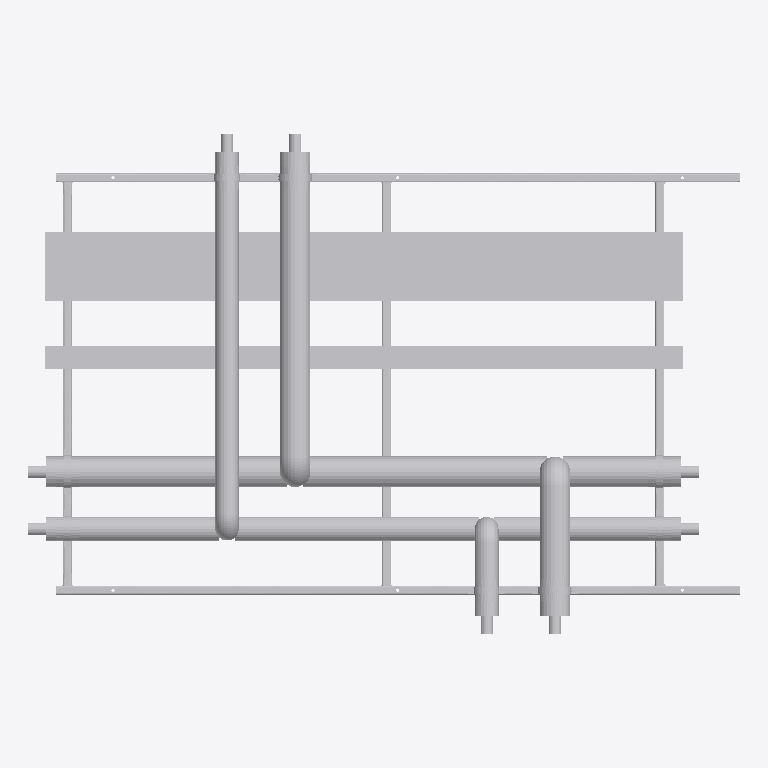
Plan cut of the same IFC building model at storey 'Level 0' (level 0.00 m, cut at 1.40 m), seen from above with north up, elements coloured by IFC class (only those large enough to see are counted): 45 other elements (light grey). No cut surface shows.
Extent 3.1 m × 2.2 m × 0.5 m (x, y, z). Storeys (2): Level 0 at 0.00 m; Level 1 at 4.00 m. Elements (111): 103 IfcBuildingElementProxy, 8 IfcMechanicalFastener.

HEADER;
FILE_DESCRIPTION(('ViewDefinition [CoordinationView]','RevitIdentifiers [ContentGUID: bd057799-ab2a-4c32-b9f8-a49134bfda82, VersionGUID: e5ec8929-f41f-4976-8bd4-8c4578e0f8ba, NumberOfSaves: 0]'),'2;1');
FILE_NAME('RF01-SP01.ifc','2026-11-01T11:27:41+00:00',(''),(''),'ODA SDAI 25.12','Autodesk - Revit 26.4.20.9 (ENG) - 26.4.20.9','');
FILE_SCHEMA(('IFC2X3'));
ENDSEC;
DATA;
#20=IFCPROJECT('2z1NUPgofCChduf97BG2Lo',#6,'Project Number',$,$,'Project Name','Project Status',(#13,#18),#91587);
#34=IFCSITE('2z1NUPgofCChduf97BG2Lm',#6,'Default',$,$,#33,$,$,.ELEMENT.,(51,30,23,112487),(0,-7,-37,-956022),0.0,$,$);
#24=IFCBUILDING('2z1NUPgofCChduf97BG2Lp',#6,'',$,$,#23,$,'',.ELEMENT.,$,$,#21);
#27=IFCBUILDINGSTOREY('3Zu5Bv0LOHrPC10026FoQQ',#6,'Level 0',$,$,#26,$,'Level 0',.ELEMENT.,0.0);
#31=IFCBUILDINGSTOREY('15Z0v90RiHrPC20026FoKR',#6,'Level 1',$,$,#30,$,'Level 1',.ELEMENT.,3999.9999999999995);
#80363=IFCBUILDINGELEMENTPROXY('3bx8afz1z9TelKZ4LuwfOU',#6,'Straight:Default:683684',$,$,#80362,#80359,'683684',$);
#80320=IFCBUILDINGELEMENTPROXY('3bx8afz1z9TelKZ4LuwfOb',#6,'Straight:Default:683679',$,$,#80319,#80316,'683679',$);
#80278=IFCBUILDINGELEMENTPROXY('3bx8afz1z9TelKZ4LuwfOs',#6,'683660',$,$,#80080,#80277,'683660',$);
#66984=IFCBUILDINGELEMENTPROXY('3bx8afz1z9TelKZ4LuwfLB',#6,'683505',$,$,#66786,#66983,'683505',$);
#67840=IFCBUILDINGELEMENTPROXY('3bx8afz1z9TelKZ4LuwfQD',#6,'683575',$,$,#67642,#67839,'683575',$);
#67430=IFCBUILDINGELEMENTPROXY('3bx8afz1z9TelKZ4LuwfQK',#6,'683566',$,$,#67232,#67429,'683566',$);
#54295=IFCBUILDINGELEMENTPROXY('3bx8afz1z9TelKZ4LuwfKc',#6,'683420',$,$,#54097,#54294,'683420',$);
#33108=IFCBUILDINGELEMENTPROXY('3bx8afz1z9TelKZ4LuwfNO',#6,'Side rail, right, drilled 2 x 12 dia + 3 x 14 dia:683362',$,$,#16577,#33107,'683362',$);
#16574=IFCBUILDINGELEMENTPROXY('3bx8afz1z9TelKZ4LuwfNR',#6,'Side rail, left, drilled 2 x 12 dia + 3 x 14 dia:683361',$,$,#36,#16573,'683361',$);
#53885=IFCBUILDINGELEMENTPROXY('3bx8afz1z9TelKZ4LuwfKf',#6,'683411',$,$,#53687,#53884,'683411',$);
#54705=IFCBUILDINGELEMENTPROXY('3bx8afz1z9TelKZ4LuwfKV',#6,'683429',$,$,#54507,#54704,'683429',$);
#76708=IFCBUILDINGELEMENTPROXY('3bx8afz1z9TelKZ4LuwfRI',#6,'683624',$,$,#76510,#76707,'683624',$);
#68250=IFCBUILDINGELEMENTPROXY('3bx8afz1z9TelKZ4LuwfRw',#6,'683584',$,$,#68052,#68249,'683584',$);
#41397=IFCBUILDINGELEMENTPROXY('3bx8afz1z9TelKZ4LuwfNU',#6,'Ring 15 cross member, row 1:683364',$,$,#41270,#41396,'683364',$);
#49556=IFCBUILDINGELEMENTPROXY('3bx8afz1z9TelKZ4LuwfNV',#6,'Ring 27 cross member, row 1, drilled 2 x 12 dia:683365',$,$,#41400,#49555,'683365',$);
#41267=IFCBUILDINGELEMENTPROXY('3bx8afz1z9TelKZ4LuwfNP',#6,'Ring 1 cross member, row 1, drilled 2 x 12 dia:683363',$,$,#33111,#41266,'683363',$);
#63289=IFCBUILDINGELEMENTPROXY('3bx8afz1z9TelKZ4LuwfLt',#6,'683469',$,$,#63091,#63288,'683469',$);
#75888=IFCBUILDINGELEMENTPROXY('3bx8afz1z9TelKZ4LuwfRg',#6,'683600',$,$,#72959,#75887,'683600',$);
#79658=IFCBUILDINGELEMENTPROXY('3bx8afz1z9TelKZ4LuwfR2',#6,'683640',$,$,#76729,#79657,'683640',$);
#66364=IFCBUILDINGELEMENTPROXY('3bx8afz1z9TelKZ4LuwfLd',#6,'683485',$,$,#63310,#66363,'683485',$);
#62469=IFCBUILDINGELEMENTPROXY('3bx8afz1z9TelKZ4LuwfKF',#6,'683445',$,$,#59415,#62468,'683445',$);
#90868=IFCMECHANICALFASTENER('3bx8afz1z9TelKZ4LuwfO8',#6,'Walraven Heavy Duty Clamp HD500 (M810, M1012) (BUP1000):Walraven Heavy Duty Clamp HD500 (M810, M1012) (BUP1000):683698','Heavy Duty Clamp HD500 (M10/12) (BUP1000) 132 - 140 mm',$,#90867,#90864,'683698',$,$);
#90963=IFCMECHANICALFASTENER('3bx8afz1z9TelKZ4LuwfPx',#6,'Walraven Heavy Duty Clamp HD500 (M810, M1012) (BUP1000):Walraven Heavy Duty Clamp HD500 (M810, M1012) (BUP1000):683713','Heavy Duty Clamp HD500 (M10/12) (BUP1000) 132 - 140 mm',$,#90962,#90959,'683713',$,$);
#91058=IFCMECHANICALFASTENER('3bx8afz1z9TelKZ4LuwfPg',#6,'Walraven Heavy Duty Clamp HD500 (M810, M1012) (BUP1000):Walraven Heavy Duty Clamp HD500 (M810, M1012) (BUP1000):683728','Heavy Duty Clamp HD500 (M10/12) (BUP1000) 132 - 140 mm',$,#91057,#91054,'683728',$,$);
#91153=IFCMECHANICALFASTENER('3bx8afz1z9TelKZ4LuwfPb',#6,'Walraven Heavy Duty Clamp HD500 (M810, M1012) (BUP1000):Walraven Heavy Duty Clamp HD500 (M810, M1012) (BUP1000):683743','Heavy Duty Clamp HD500 (M10/12) (BUP1000) 132 - 140 mm',$,#91152,#91149,'683743',$,$);
#91269=IFCBUILDINGELEMENTPROXY('3bx8afz1z9TelKZ4LuwfPG',#6,'Insulation block 134 x 100:683754',$,$,#91259,#91268,'683754',$);
#91295=IFCBUILDINGELEMENTPROXY('3bx8afz1z9TelKZ4LuwfPM',#6,'Insulation block 134 x 100:683756',$,$,#91285,#91294,'683756',$);
#91217=IFCBUILDINGELEMENTPROXY('3bx8afz1z9TelKZ4LuwfPS',#6,'Insulation block 134 x 100:683750',$,$,#91207,#91216,'683750',$);
#91243=IFCBUILDINGELEMENTPROXY('3bx8afz1z9TelKZ4LuwfPI',#6,'Insulation block 134 x 100:683752',$,$,#91233,#91242,'683752',$);
#90921=IFCMECHANICALFASTENER('3bx8afz1z9TelKZ4LuwfO3',#6,'Walraven Heavy Duty Clamp HD500 (M810, M1012) (BUP1000):Walraven Heavy Duty Clamp HD500 (M810, M1012) (BUP1000):683705','Heavy Duty Clamp HD500 (M10/12) (BUP1000) 98 - 106 mm',$,#90920,#90917,'683705',$,$);
#85577=IFCMECHANICALFASTENER('3bx8afz1z9TelKZ4LuwfOG',#6,'Walraven Heavy Duty Clamp HD500 (M810, M1012) (BUP1000):Walraven Heavy Duty Clamp HD500 (M810, M1012) (BUP1000):683690','Heavy Duty Clamp HD500 (M10/12) (BUP1000) 98 - 106 mm',$,#85576,#85573,'683690',$,$);
#91005=IFCMECHANICALFASTENER('3bx8afz1z9TelKZ4LuwfPo',#6,'Walraven Heavy Duty Clamp HD500 (M810, M1012) (BUP1000):Walraven Heavy Duty Clamp HD500 (M810, M1012) (BUP1000):683720','Heavy Duty Clamp HD500 (M10/12) (BUP1000) 98 - 106 mm',$,#91004,#91001,'683720',$,$);
#91111=IFCMECHANICALFASTENER('3bx8afz1z9TelKZ4LuwfPj',#6,'Walraven Heavy Duty Clamp HD500 (M810, M1012) (BUP1000):Walraven Heavy Duty Clamp HD500 (M810, M1012) (BUP1000):683735','Heavy Duty Clamp HD500 (M10/12) (BUP1000) 98 - 106 mm',$,#91110,#91107,'683735',$,$);
#91230=IFCBUILDINGELEMENTPROXY('3bx8afz1z9TelKZ4LuwfPT',#6,'Insulation block 104 x 100:683751',$,$,#91220,#91229,'683751',$);
#50102=IFCBUILDINGELEMENTPROXY('3bx8afz1z9TelKZ4LuwfNS',#6,'S1 (7270S) - Slip Straight Connector:Default:683366',$,$,#50101,#50098,'683366',$);
#50111=IFCBUILDINGELEMENTPROXY('3bx8afz1z9TelKZ4LuwfNK',#6,'S1 (7270S) - Slip Straight Connector:Default:683374',$,$,#50110,#50107,'683374',$);
#54713=IFCBUILDINGELEMENTPROXY('3bx8afz1z9TelKZ4LuwfKG',#6,'S1 (7270S) - Slip Straight Connector:Default:683434',$,$,#54712,#54709,'683434',$);
#63297=IFCBUILDINGELEMENTPROXY('3bx8afz1z9TelKZ4LuwfLe',#6,'S1 (7270S) - Slip Straight Connector:Default:683474',$,$,#63296,#63293,'683474',$);
#66992=IFCBUILDINGELEMENTPROXY('3bx8afz1z9TelKZ4LuwfQ_',#6,'S1 (7270S) - Slip Straight Connector:Default:683524',$,$,#66991,#66988,'683524',$);
#67001=IFCBUILDINGELEMENTPROXY('3bx8afz1z9TelKZ4LuwfQn',#6,'S1 (7270S) - Slip Straight Connector:Default:683531',$,$,#67000,#66997,'683531',$);
#68258=IFCBUILDINGELEMENTPROXY('3bx8afz1z9TelKZ4LuwfR$',#6,'S1 (7270S) - Slip Straight Connector:Default:683589',$,$,#68257,#68254,'683589',$);
#76716=IFCBUILDINGELEMENTPROXY('3bx8afz1z9TelKZ4LuwfRN',#6,'S1 (7270S) - Slip Straight Connector:Default:683629',$,$,#76715,#76712,'683629',$);
#91204=IFCBUILDINGELEMENTPROXY('3bx8afz1z9TelKZ4LuwfPV',#6,'Insulation block 104 x 100:683749',$,$,#91190,#91203,'683749',$);
#91256=IFCBUILDINGELEMENTPROXY('3bx8afz1z9TelKZ4LuwfPJ',#6,'Insulation block 104 x 100:683753',$,$,#91246,#91255,'683753',$);
#91282=IFCBUILDINGELEMENTPROXY('3bx8afz1z9TelKZ4LuwfPH',#6,'Insulation block 104 x 100:683755',$,$,#91272,#91281,'683755',$);
ENDSEC;
